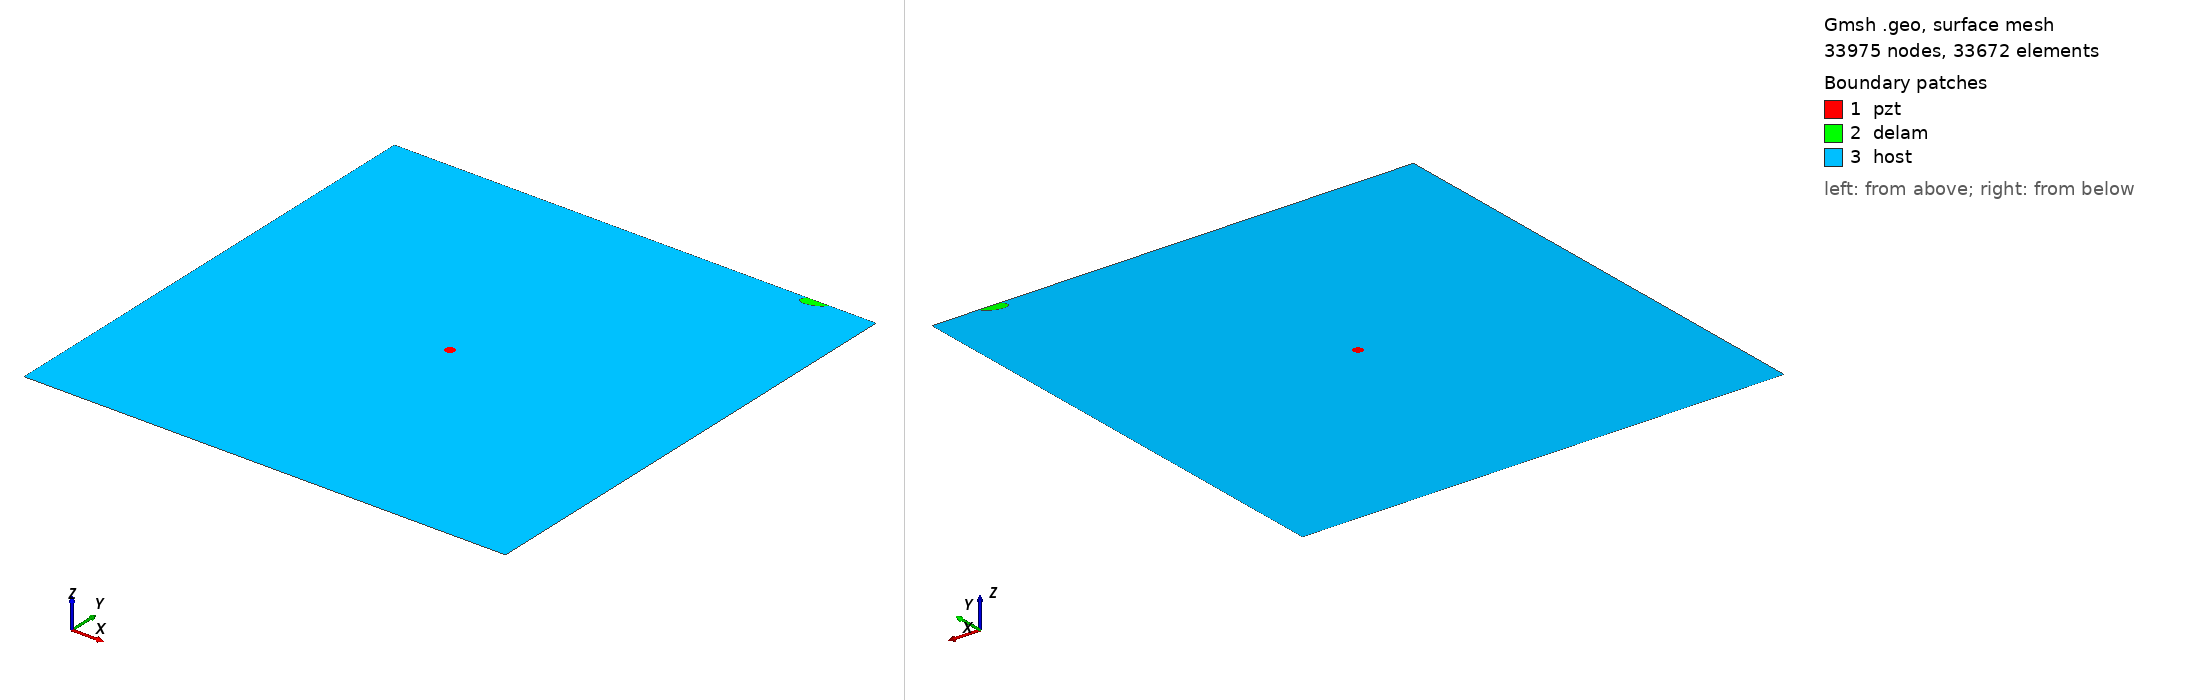

Gmsh geometry script, surface-meshed: 33975 nodes, 33672 surface elements. Boundary patches (legend numbers): 1 pzt, 2 delam, 3 host. Left view from above one corner, right view from below the opposite corner. Legend entries are the model's physical surfaces. The drawing asked Gmsh for element sizes between 1% and 20% of the model's largest extent; the script's own settings can give other sizes.

=== m1_rand_single_delam_6.geo (drawn) ===
SetFactory("OpenCASCADE");
L=0.500000; 
W=0.500000; 
a=0.013516; 
b=0.006272; 
x=0.438369; 
y=0.497953; 
alpha=0.112134 *Pi; 
r=0.005000; 
xpzt=0.250000; 
ypzt=0.250000; 
//+
Point(1) = {0, 0, 0, 1.0};
//+
Point(2) = {L, 0, 0, 1.0};
//+
Point(3) = {L, W, 0, 1.0};
//+
Point(4) = {0, W, 0, 1.0};
//+
Line(1) = {1, 2};
//+
Line(2) = {2, 3};
//+
Line(3) = {3, 4};
//+
Line(4) = {4, 1};
//+
Circle(5) = {xpzt, ypzt, -0, r, 0, 2*Pi};
//+
Ellipse(6) = {x, y, -0, a, b, 0, 2*Pi};
//+
Rotate {{0, 0, 1}, {x, y, 0}, alpha} {
  Curve{6}; 
}
//+
BooleanDifference{ Curve{6}; Delete; }{ Curve{3}; }
//+
Delete {
  Curve{6}; 
}
//+
Delete {
  Curve{3}; 
}
//+
Line(9) = {7, 8};
//+
Line(10) = {3, 8};
//+
Line(11) = {7, 4};
//+
Curve Loop(1) = {5};
//+
Plane Surface(1) = {1};
//+
Curve Loop(2) = {9, 7};
//+
Plane Surface(2) = {2};
//+
Curve Loop(3) = {10, -7, 11, 4, 1, 2};
//+
Curve Loop(4) = {5};
//+
Plane Surface(3) = {3, 4};
//+
Point(9) = {xpzt, ypzt, 0, 1.0};
//+
Point{9} In Surface {1};// mesh node at centre of pzt
//+
Physical Surface("pzt") = {1};
//+
Physical Surface("delam") = {2};
//+
Physical Surface("host") = {3};

Mesh.Algorithm = 6; // Frontal
Mesh.CharacteristicLengthFactor = 0.068000;
Mesh.CharacteristicLengthMin = 0.001000;
Mesh.CharacteristicLengthMax = 0.200000;
Mesh.RecombineAll = 1; // Apply recombination algorithm
Mesh.SubdivisionAlgorithm = 1; // 1: all quadrangles
Mesh.Smoothing = 1;
